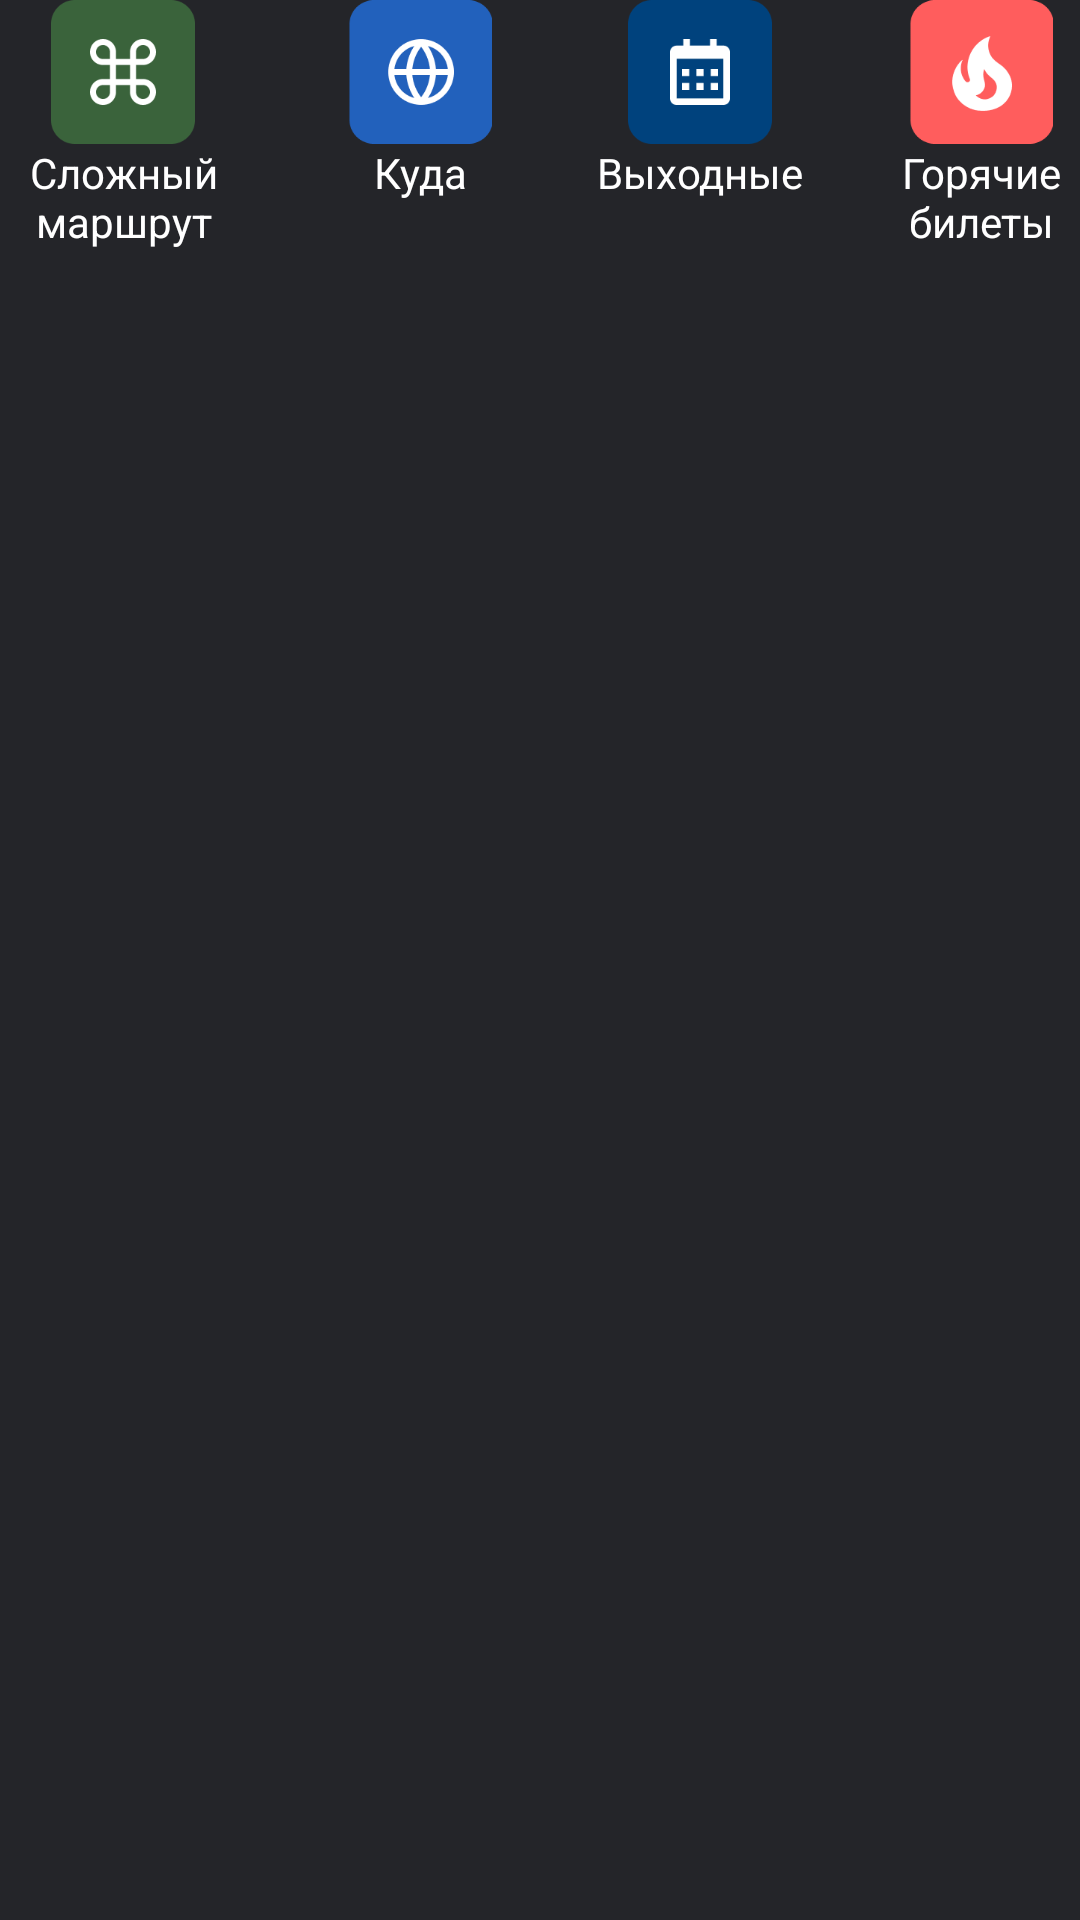

The Android layout XML behind this screen, and the referenced resources:
<!-- AndroidManifest.xml: application theme Theme.Komarova -->
<!-- res/layout/qq.xml -->
<?xml version="1.0" encoding="utf-8"?>
<androidx.constraintlayout.widget.ConstraintLayout xmlns:android="http://schemas.android.com/apk/res/android"
    android:layout_width="match_parent"
    android:layout_height="match_parent">
    <LinearLayout
        android:layout_width="match_parent"
        android:layout_height="match_parent"
        android:background="#242529"
        android:gravity="center"
        android:orientation="horizontal">

        <LinearLayout
            android:layout_width="74dp"
            android:layout_height="match_parent"
            android:layout_marginEnd="5dp"
            android:background="#242529"
            android:orientation="vertical">

            <ImageView
                android:id="@+id/imageView"
                android:layout_width="48dp"
                android:layout_height="48dp"
                android:layout_gravity="center"
                android:layout_marginStart="5dp"
                android:layout_marginEnd="5dp"
                android:src="@drawable/img_5" />

            <TextView
                android:id="@+id/textView"
                android:layout_width="match_parent"
                android:layout_height="35dp"
                android:text="@string/hard_road"
                android:textColor="@color/white"
                android:gravity="center"/>
        </LinearLayout>

        <Space
            android:layout_width="23dp"
            android:layout_height="match_parent" />

        <LinearLayout
            android:layout_width="wrap_content"
            android:layout_height="match_parent"
            android:layout_marginStart="5dp"
            android:layout_marginEnd="5dp"
            android:background="#242529"
            android:orientation="vertical">

            <ImageView
                android:id="@+id/imageView22"
                android:layout_width="48dp"
                android:layout_height="48dp"
                android:layout_gravity="center"
                android:layout_marginStart="5dp"
                android:layout_marginEnd="5dp"
                android:src="@drawable/img_2" />

            <TextView
                android:id="@+id/textView4"
                android:layout_width="match_parent"
                android:layout_height="wrap_content"
                android:ellipsize="end"
                android:gravity="center"
                android:maxLines="2"
                android:text="@string/every_where"
                android:textColor="@color/white" />

        </LinearLayout>

        <Space
            android:layout_width="20dp"
            android:layout_height="match_parent" />

        <LinearLayout
            android:layout_width="wrap_content"
            android:layout_height="match_parent"
            android:layout_marginStart="5dp"
            android:layout_marginEnd="5dp"
            android:background="#242529"
            android:orientation="vertical">

            <ImageView
                android:id="@+id/imageView3"
                android:layout_width="48dp"
                android:layout_height="48dp"
                android:layout_gravity="center"
                android:layout_marginStart="5dp"
                android:layout_marginEnd="5dp"
                android:src="@drawable/img_3" />

            <TextView
                android:id="@+id/textView5"
                android:layout_width="wrap_content"
                android:layout_height="wrap_content"
                android:gravity="center"
                android:text="@string/holidays"
                android:textColor="@color/white" />
        </LinearLayout>

        <Space
            android:layout_width="20dp"
            android:layout_height="match_parent" />

        <LinearLayout
            android:layout_width="wrap_content"
            android:layout_height="match_parent"
            android:layout_marginStart="5dp"
            android:background="#242529"
            android:orientation="vertical">

            <ImageView
                android:id="@+id/imageView4"
                android:layout_width="48dp"
                android:layout_height="48dp"
                android:layout_gravity="center"
                android:layout_marginStart="5dp"
                android:layout_marginEnd="5dp"
                android:src="@drawable/img_4" />

            <TextView
                android:id="@+id/textView7"
                android:layout_width="match_parent"
                android:layout_height="wrap_content"
                android:gravity="center"
                android:text="@string/hot_tickets"
                android:textColor="@color/white" />

        </LinearLayout>

    </LinearLayout>

</androidx.constraintlayout.widget.ConstraintLayout>
<!-- resources referenced by this layout -->
<resources>
  <color name="white">#FFFFFFFF</color>
  <!-- drawable img_2: png bitmap (drawable, 3387 bytes) -->
  <!-- drawable img_3: png bitmap (drawable, 2074 bytes) -->
  <!-- drawable img_4: png bitmap (drawable, 2720 bytes) -->
  <!-- drawable img_5: png bitmap (drawable, 2977 bytes) -->
  <string name="every_where">Куда угодно</string>
  <string name="hard_road">Сложный маршрут</string>
  <string name="holidays">Выходные</string>
  <string name="hot_tickets">Горячие билеты</string>
  <style name="Theme.Komarova" parent="Base.Theme.Komarova">
          <item name="colorPrimary">#303F9F</item>
          <item name="statusBarForeground">@color/white</item>
          <item name="windowActionBar">false</item>
          <item name="windowNoTitle">true</item>
          <item name="colorOnPrimary">@color/white</item>
  
      </style>
  <style name="Base.Theme.Komarova" parent="Theme.MaterialComponents.DayNight.DarkActionBar">
          
          <item name="colorPrimary">@color/black</item>
          <item name="statusBarForeground">@color/black</item>
          <item name="windowActionBar">false</item>
          <item name="windowNoTitle">true</item>
          <item name="colorOnPrimary">@color/white</item> 
          <item name="colorOnSurface">@color/white</item> 
      </style>
  <color name="black">#FF000000</color>
</resources>
